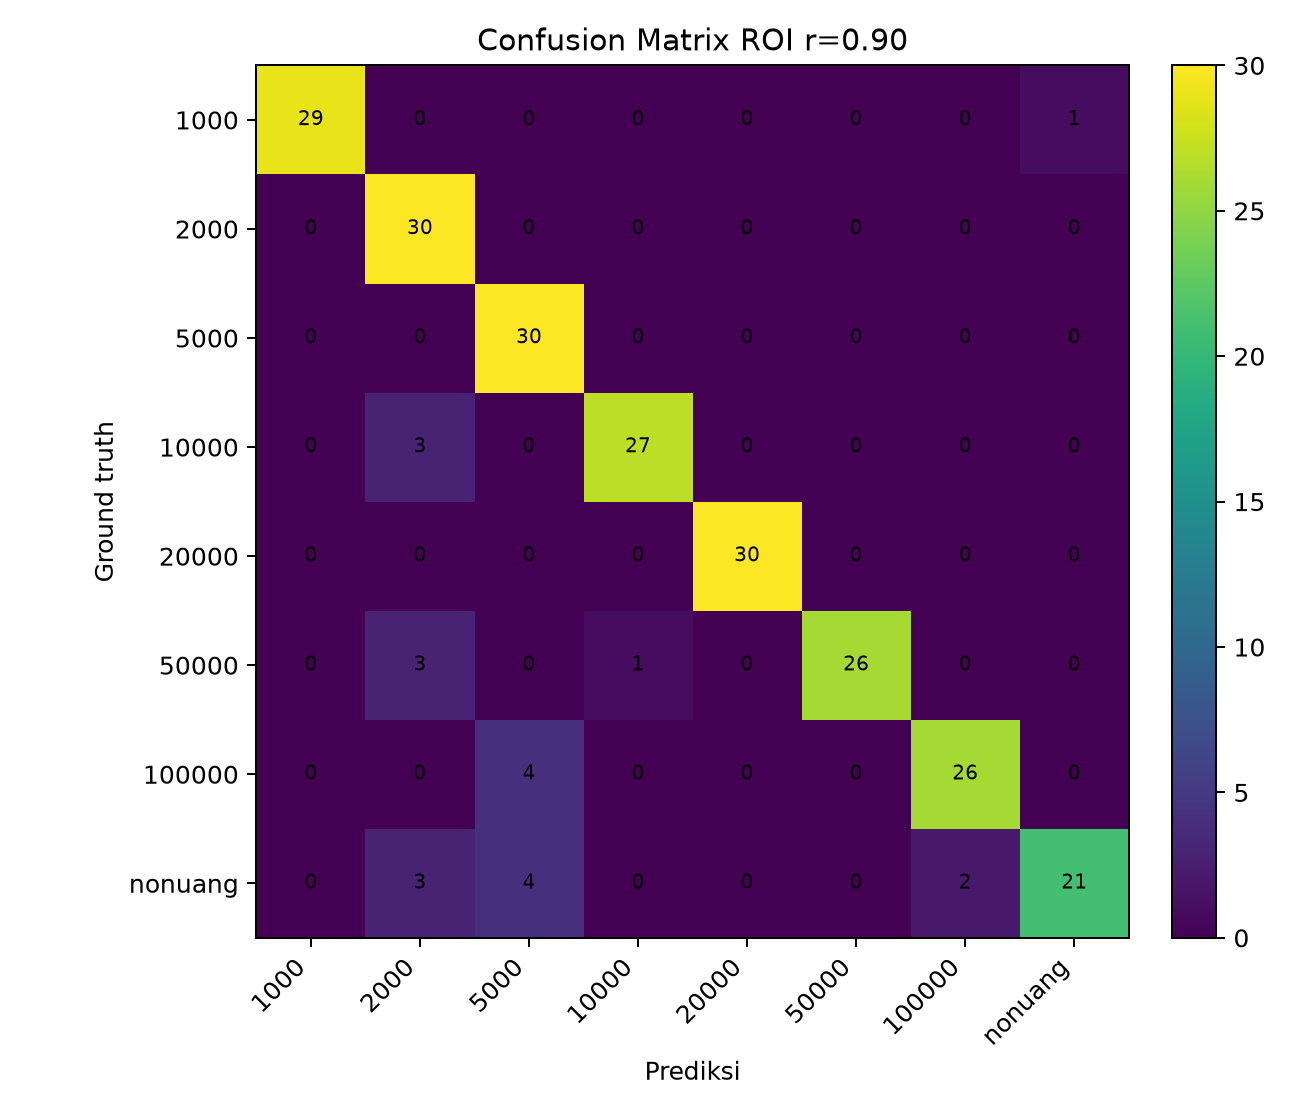

Source data for this figure (header and first rows):
, 1000, 2000, 5000, 10000, 20000, 50000, 100000, nonuang
1000, 29, 0, 0, 0, 0, 0, 0, 1
2000, 0, 30, 0, 0, 0, 0, 0, 0
5000, 0, 0, 30, 0, 0, 0, 0, 0
10000, 0, 3, 0, 27, 0, 0, 0, 0
20000, 0, 0, 0, 0, 30, 0, 0, 0
50000, 0, 3, 0, 1, 0, 26, 0, 0
100000, 0, 0, 4, 0, 0, 0, 26, 0
nonuang, 0, 3, 4, 0, 0, 0, 2, 21
